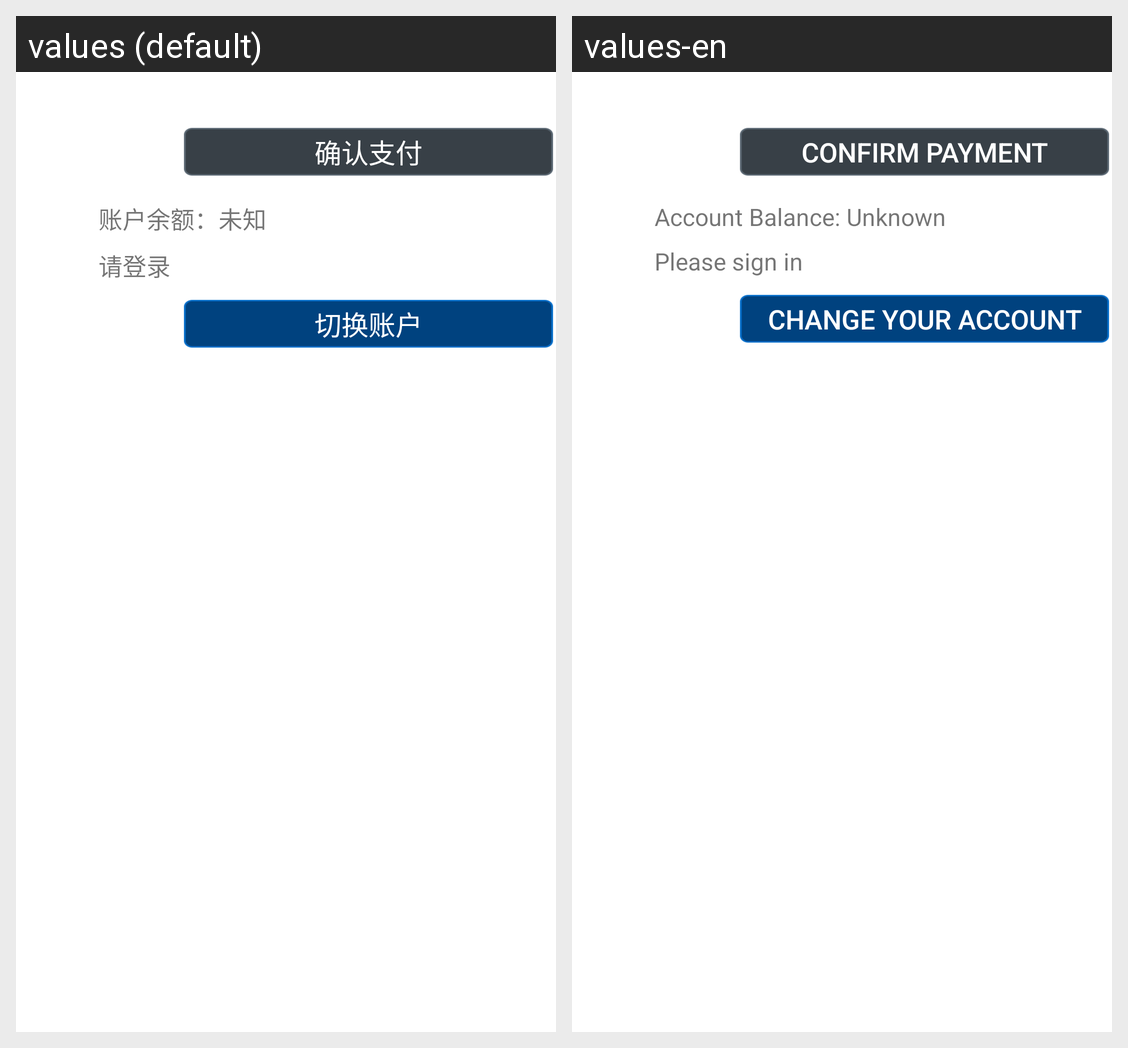

Strings drawn on this Android screen and how each of the app's shown locales translates them:
Android screen res/layout/xcsdk_xccoin_fragment.xml rendered under 2 locales, left to right: values (default), values-en. Device: Nexus 5 (rendered at 1080×1920; each locale shown at half size, 540×960, under a caption strip naming it); theme Theme.MaterialComponents.DayNight.NoActionBar.
Strings drawn on this screen, with the default value and each locale's value (text and hints the layout hard-codes, and strings that could not be matched under every locale, appear in the picture but are not listed):

xcsdk_pay_confirm
  values: 确认支付
  values-en: Confirm Payment

xcsdk_pay_balance_unknown
  values: 账户余额：未知
  values-en: Account Balance: Unknown

xcsdk_pay_unsignin
  values: 请登录
  values-en: Please sign in

xcsdk_pay_xclogin
  values: 切换账户
  values-en: Change your account
